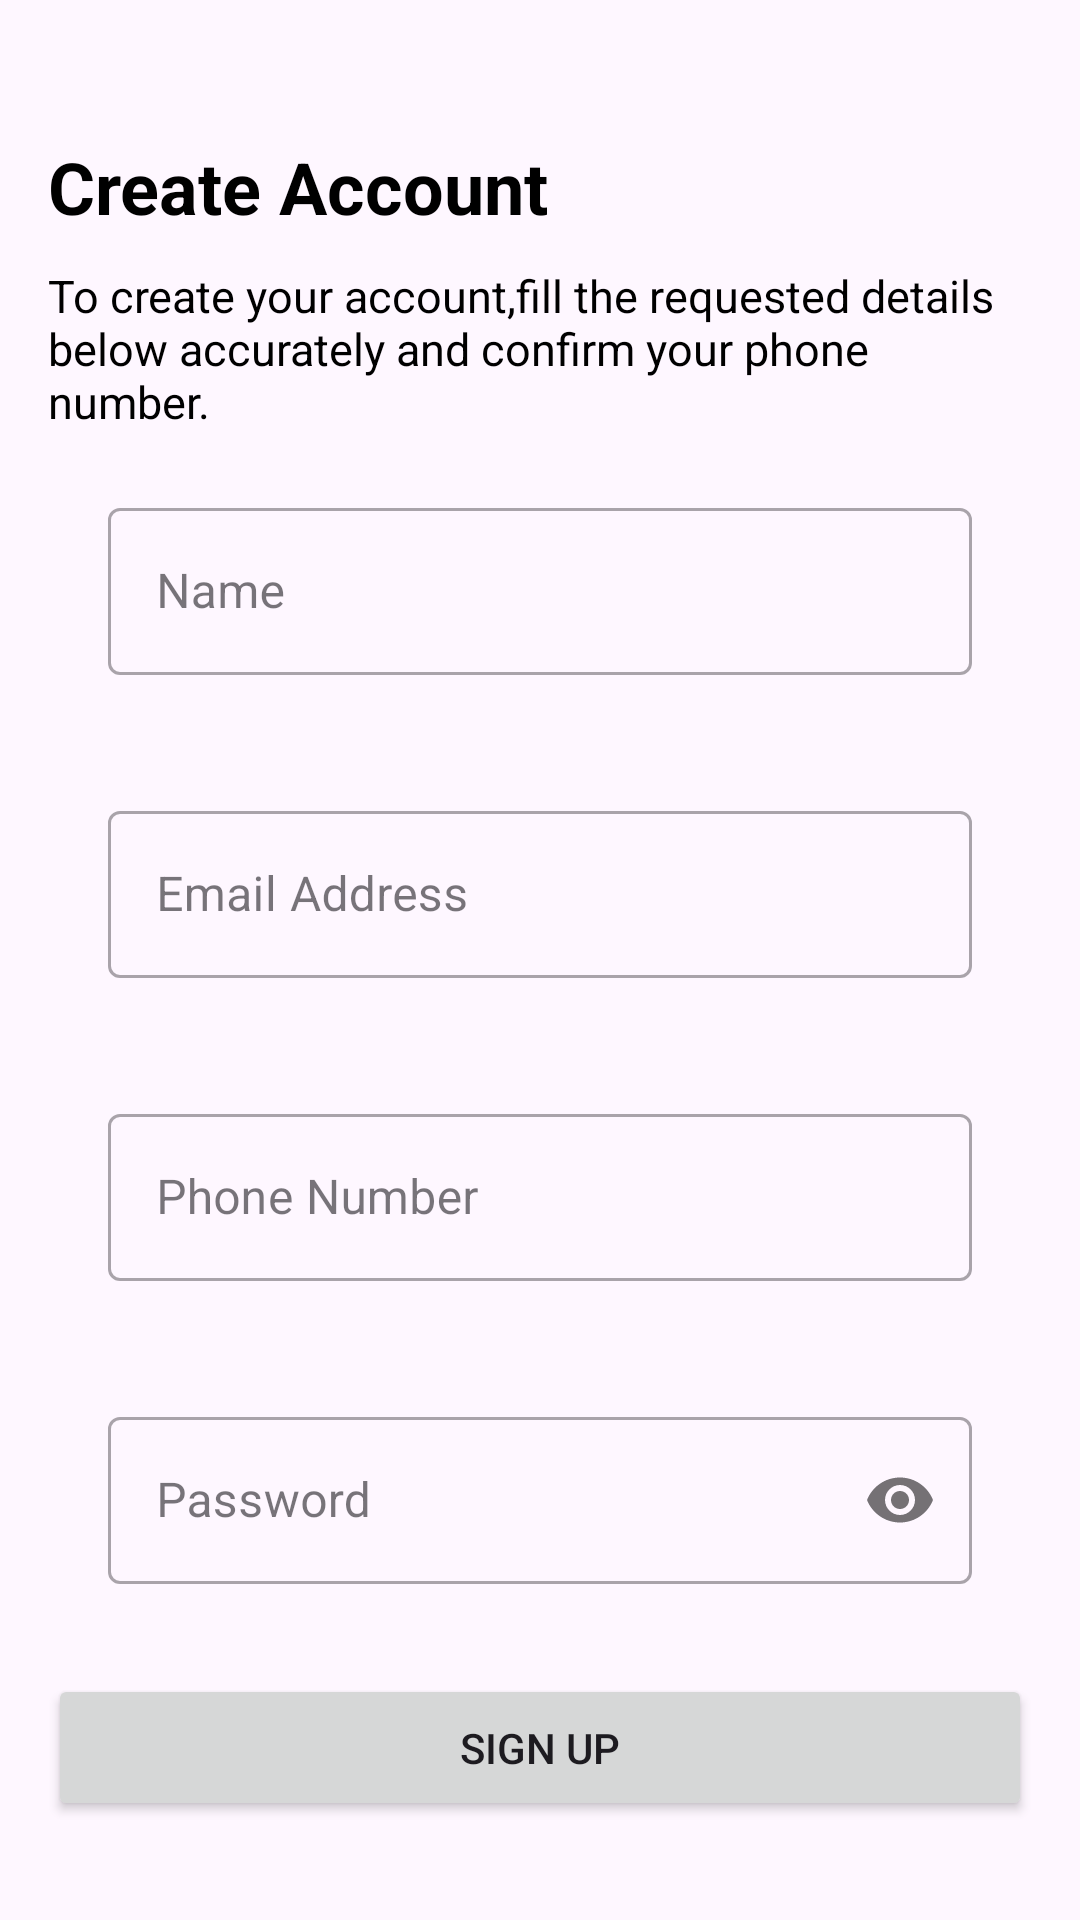

Layout XML and referenced resources for this Android screen:
<!-- AndroidManifest.xml: application theme Theme.Adverts -->
<!-- res/layout/activity_signup.xml -->
<LinearLayout xmlns:android="http://schemas.android.com/apk/res/android"
    android:layout_width="match_parent"
    android:layout_height="match_parent"
    xmlns:app="http://schemas.android.com/apk/res-auto"
    android:orientation="vertical"
    android:padding="16dp">
<ImageView
    android:id="@+id/back"
    android:layout_width="wrap_content"
    android:layout_height="wrap_content"
    android:src="@drawable/baseline_arrow_back_24"
    android:padding="10dp"
    android:layout_marginBottom="10dp"
    />

    <TextView
        android:layout_width="wrap_content"
        android:layout_height="wrap_content"
        android:text="Create Account"
        android:textColor="@color/black"
        android:textSize="24sp"
        android:textStyle="bold"
        />
    <TextView
        android:layout_width="wrap_content"
        android:layout_height="wrap_content"
        android:text="To create your account,fill the requested details below accurately and confirm your phone number."
        android:textColor="@color/black"
        android:textSize="15sp"
        android:textStyle="normal"
        android:layout_marginTop="10dp"
        />
    <LinearLayout
        android:layout_width="match_parent"
        android:layout_height="wrap_content"
        android:padding="20dp"
        android:orientation="vertical">
        <com.google.android.material.textfield.TextInputLayout
            android:layout_width="match_parent"
            android:layout_height="wrap_content"
            android:hint="Name"
            android:id="@+id/editTextName"
            style="@style/Widget.MaterialComponents.TextInputLayout.OutlinedBox"
            >
            <com.google.android.material.textfield.TextInputEditText
                android:layout_width="match_parent"
                android:layout_height="wrap_content"
                android:inputType="text"
                />
        </com.google.android.material.textfield.TextInputLayout>

    </LinearLayout>
    <LinearLayout
        android:layout_width="match_parent"
        android:layout_height="wrap_content"
        android:padding="20dp"
        android:orientation="vertical">
        <com.google.android.material.textfield.TextInputLayout
            android:layout_width="match_parent"
            android:layout_height="wrap_content"
            android:hint="Email Address"
            android:id="@+id/editTextEmail"
            style="@style/Widget.MaterialComponents.TextInputLayout.OutlinedBox"
            >
            <com.google.android.material.textfield.TextInputEditText
                android:layout_width="match_parent"
                android:layout_height="wrap_content"
                android:inputType="textEmailAddress"
                />
        </com.google.android.material.textfield.TextInputLayout>

    </LinearLayout>
    <LinearLayout
        android:layout_width="match_parent"
        android:layout_height="wrap_content"
        android:padding="20dp"
        android:orientation="vertical">
        <com.google.android.material.textfield.TextInputLayout
            android:layout_width="match_parent"
            android:layout_height="wrap_content"
            android:hint="Phone Number"
            android:id="@+id/editTextPhoneNumber"
            style="@style/Widget.MaterialComponents.TextInputLayout.OutlinedBox"
            >
            <com.google.android.material.textfield.TextInputEditText
                android:layout_width="match_parent"
                android:layout_height="wrap_content"
                android:inputType="number"
                />
        </com.google.android.material.textfield.TextInputLayout>

    </LinearLayout>
    <LinearLayout
        android:layout_width="match_parent"
        android:layout_height="wrap_content"
        android:padding="20dp"
        android:orientation="vertical">
        <com.google.android.material.textfield.TextInputLayout
            android:layout_width="match_parent"
            android:layout_height="wrap_content"
            android:hint="Password"
            android:id="@+id/editTextPassword"
            app:passwordToggleEnabled="true"
            style="@style/Widget.MaterialComponents.TextInputLayout.OutlinedBox"
            >
            <com.google.android.material.textfield.TextInputEditText
                android:layout_width="match_parent"
                android:layout_height="wrap_content"
                android:inputType="textPassword"
                />
        </com.google.android.material.textfield.TextInputLayout>

    </LinearLayout>

    <Button
        android:id="@+id/buttonSignup"
        android:layout_width="match_parent"
        android:layout_height="wrap_content"
        android:paddingVertical="15dp"
        android:layout_marginTop="10dp"
        android:text="Sign Up" />

</LinearLayout>
<!-- resources referenced by this layout -->
<resources>
  <style name="Theme.Adverts" parent="Base.Theme.Adverts" />
  <style name="Base.Theme.Adverts" parent="Theme.Material3.DayNight.NoActionBar">
          
          
      </style>
  <!-- not gathered from this repository: default colours our renderer supplied (Android Studio template values) -->
  <color name="black">#FF000000</color>
</resources>
